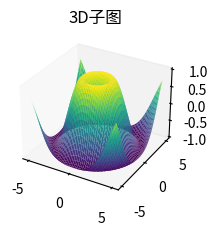

Write Python code to recreate this figure.
import matplotlib.pyplot as plt
import numpy as np

# 创建图形窗口并设置大小（这里设为12英寸宽、10英寸高）
plt.figure(figsize=(8, 8))

grid = plt.GridSpec(4, 3, wspace=0.6, hspace=0.6, height_ratios=[2, 1, 1, 1], width_ratios=[1, 1, 1])

# 创建3D子图
ax = plt.subplot(grid[0, :], projection='3d')
ax.grid(False)
ax.set_title('3D子图')

# 绘制3D数据
x = np.linspace(-5, 5, 100)
y = np.linspace(-5, 5, 100)
X, Y = np.meshgrid(x, y)
Z = np.sin(np.sqrt(X**2 + Y**2))
ax.plot_surface(X, Y, Z, cmap='viridis')

plt.show()